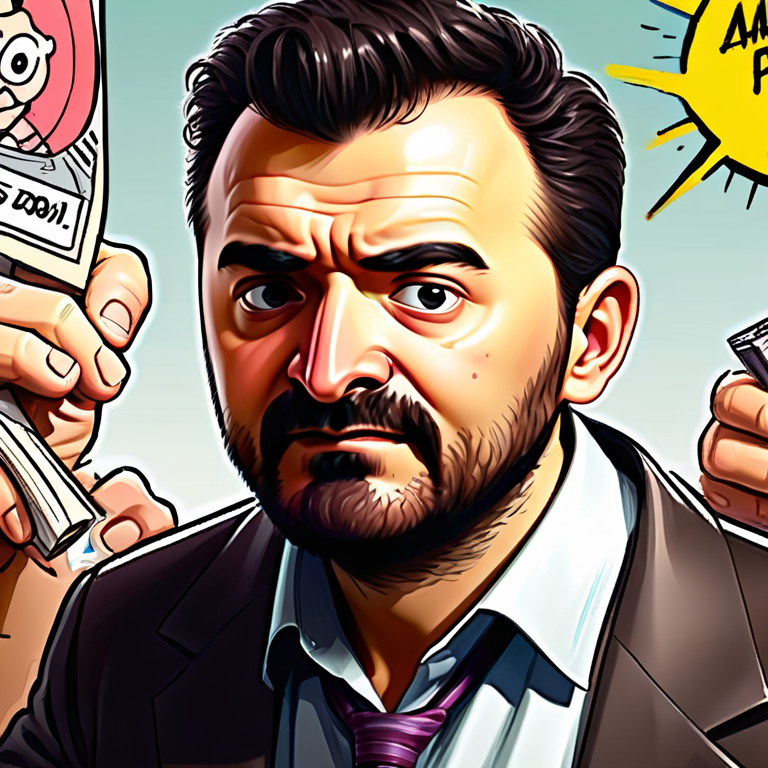
Generation parameters embedded in this image by AUTOMATIC1111 Stable Diffusion web UI or a fork of it (Forge, ...) (PNG 'parameters' text chunk):
comic cartoon, drawing
Steps: 20, Sampler: DPM++ 2M, Schedule type: Karras, CFG scale: 7, Seed: 3169129216, Size: 768x768, Model hash: 440a7f226b, Model: protovisionXLHighFidelity3D_releaseV660Bakedvae, ControlNet 0: "Module: ip-adapter-auto, Model: ip-adapter-faceid-portrait_sdxl [8c9efc20], Weight: 1.0, Resize Mode: Crop and Resize, Processor Res: 512, Threshold A: 0.5, Threshold B: 0.5, Guidance Start: 0.0, Guidance End: 1.0, Pixel Perfect: False, Control Mode: Balanced", Version: v1.9.4